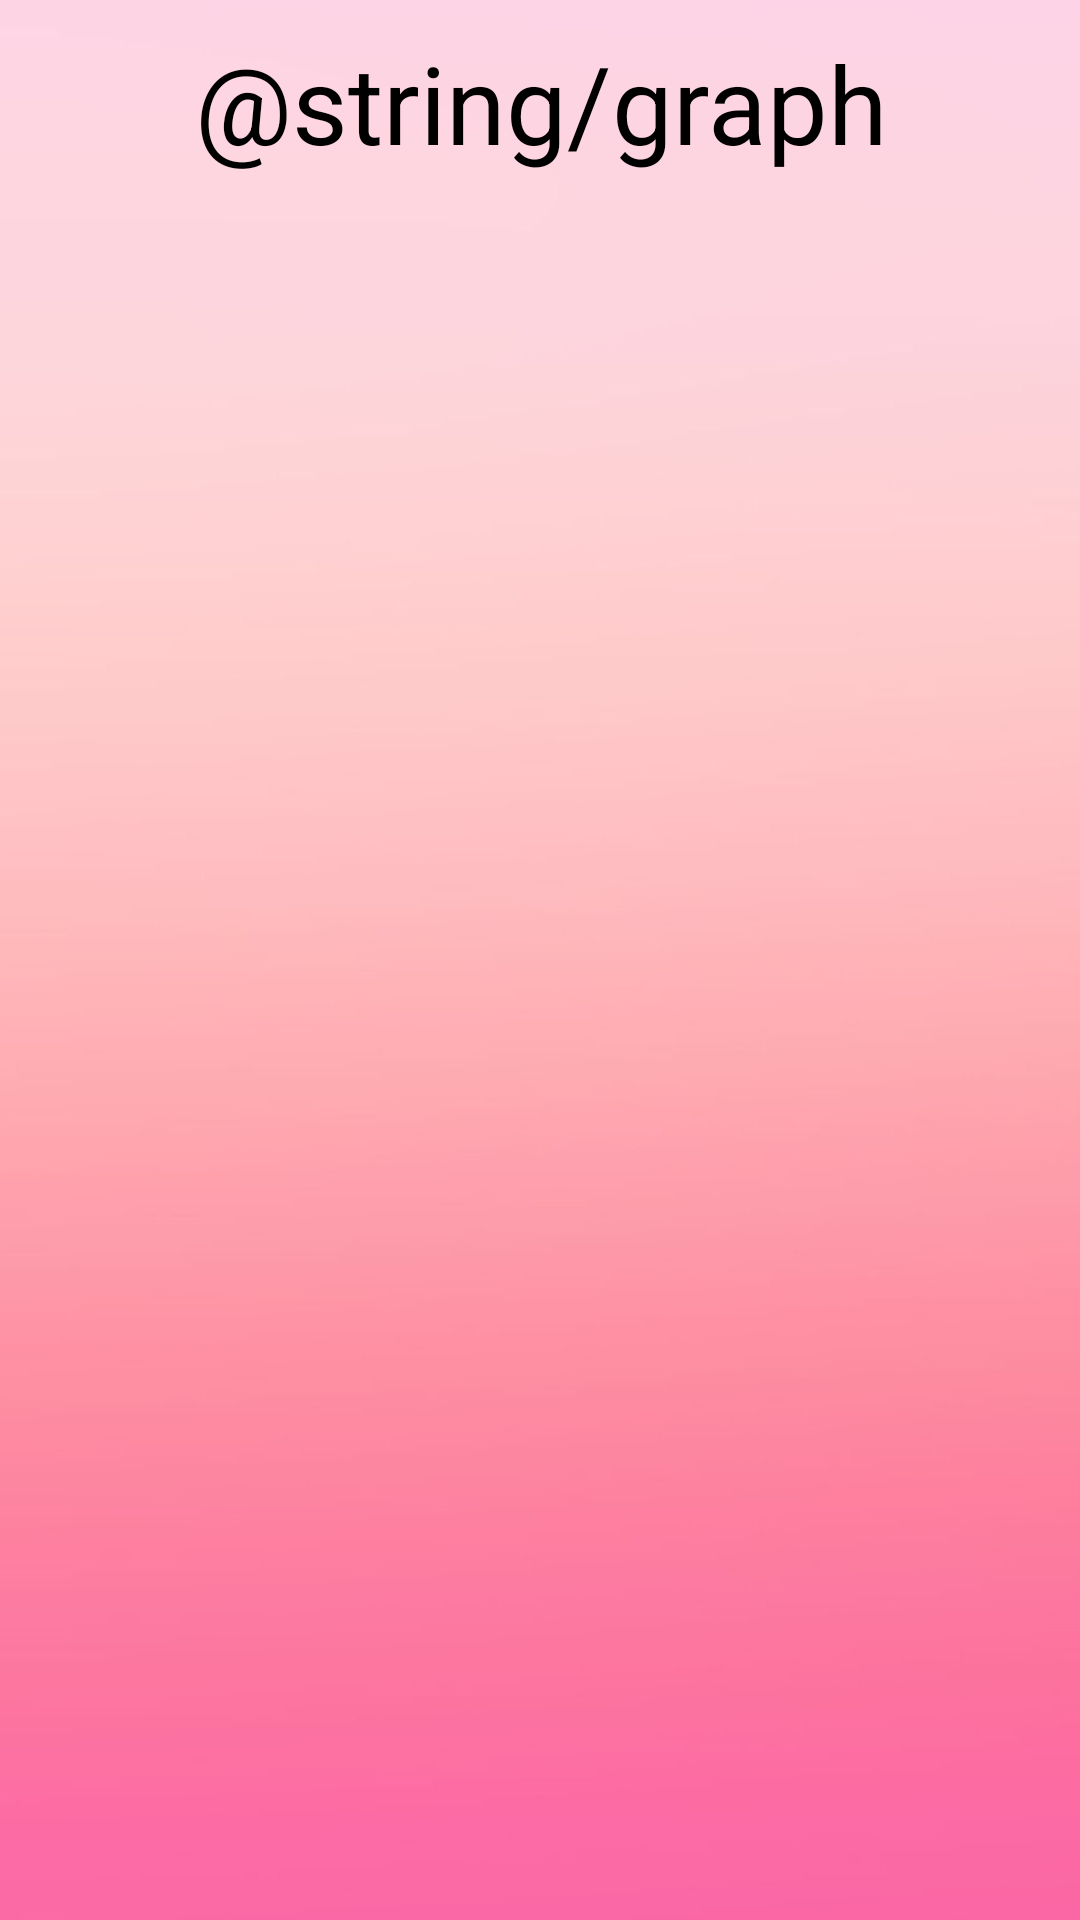

The Android layout XML behind this screen, and the referenced resources:
<!-- AndroidManifest.xml: application theme Theme.MonthlyApp -->
<!-- res/layout/activity_graphic.xml -->
<?xml version="1.0" encoding="utf-8"?>
<androidx.constraintlayout.widget.ConstraintLayout xmlns:android="http://schemas.android.com/apk/res/android"
    xmlns:app="http://schemas.android.com/apk/res-auto"
    xmlns:tools="http://schemas.android.com/tools"
    android:layout_width="match_parent"
    android:layout_height="match_parent"
    android:background="@drawable/bg"
    tools:context=".Activity.GraphicActivity">

    <androidx.fragment.app.FragmentContainerView
        android:id="@+id/fragmentContainerView2"
        android:layout_width="0dp"
        android:layout_height="wrap_content"
        app:layout_constraintEnd_toEndOf="parent"
        app:layout_constraintStart_toStartOf="parent"
        app:layout_constraintTop_toTopOf="parent"
        tools:layout="@layout/fragment_first" />

    <TextView
        android:id="@+id/textView4"
        android:layout_width="0dp"
        android:layout_height="wrap_content"
        android:text="@string/graph"
        android:textColor="@color/black"
        android:textSize="36sp"
        app:layout_constraintEnd_toEndOf="parent"
        app:layout_constraintStart_toStartOf="parent"
        android:textAlignment="center"
        android:layout_marginTop="10dp"
        app:layout_constraintTop_toBottomOf="@+id/fragmentContainerView2" />

</androidx.constraintlayout.widget.ConstraintLayout>
<!-- res/layout/fragment_first.xml (included above) -->
<?xml version="1.0" encoding="utf-8"?>
<FrameLayout xmlns:android="http://schemas.android.com/apk/res/android"
    xmlns:tools="http://schemas.android.com/tools"
    android:layout_width="match_parent"
    android:layout_height="match_parent"
    xmlns:app="http://schemas.android.com/apk/res-auto"
    tools:context=".Fragment.FirstFragment"
    android:id="@+id/FirstFragment">

    <ImageView
        android:id="@+id/icon"
        android:layout_width="60dp"
        android:layout_height="54dp"
        android:layout_marginStart="18dp"
        android:layout_marginTop="18dp"
        app:srcCompat="@mipmap/ic_heart"
        tools:ignore="MissingConstraints" />

    <TextView
        android:id="@+id/textView"
        android:layout_width="wrap_content"
        android:layout_height="wrap_content"
        android:layout_marginStart="80dp"
        android:layout_marginTop="20dp"
        android:text="@string/app_name"
        android:fontFamily="monospace"
        android:textSize="24sp"
        android:textColor="@color/black" />

    <TextView
        android:id="@+id/yourProfileText"
        android:layout_width="wrap_content"
        android:layout_height="wrap_content"
        android:layout_marginStart="80dp"
        android:layout_marginTop="50dp"
        android:text="Это ваш профиль"
        android:fontFamily="monospace"
        android:textSize="18sp" />
</FrameLayout>
<!-- resources referenced by this layout -->
<resources>
  <color name="black">#FF000000</color>
  <!-- drawable bg: jpg bitmap (drawable, 77327 bytes) -->
  <!-- mipmap ic_heart: png bitmap (mipmap-hdpi, 2571 bytes) -->
  <string name="app_name">Monthly App</string>
  <style name="Theme.MonthlyApp" parent="Theme.MaterialComponents.DayNight.NoActionBar">
          
          <item name="colorPrimary">@color/purple_500</item>
          <item name="colorPrimaryVariant">@color/purple_700</item>
          <item name="colorOnPrimary">@color/white</item>
          
          <item name="colorSecondary">@color/teal_200</item>
          <item name="colorSecondaryVariant">@color/teal_700</item>
          <item name="colorOnSecondary">@color/black</item>
          
          <item name="android:statusBarColor">@color/status_bar</item>
          
      </style>
  <color name="purple_500">#FF6200EE</color>
  <color name="purple_700">#FF3700B3</color>
  <color name="white">#FFFFFFFF</color>
  <color name="teal_200">#FF03DAC5</color>
  <color name="teal_700">#FF018786</color>
  <color name="status_bar">#f986bb</color>
</resources>
